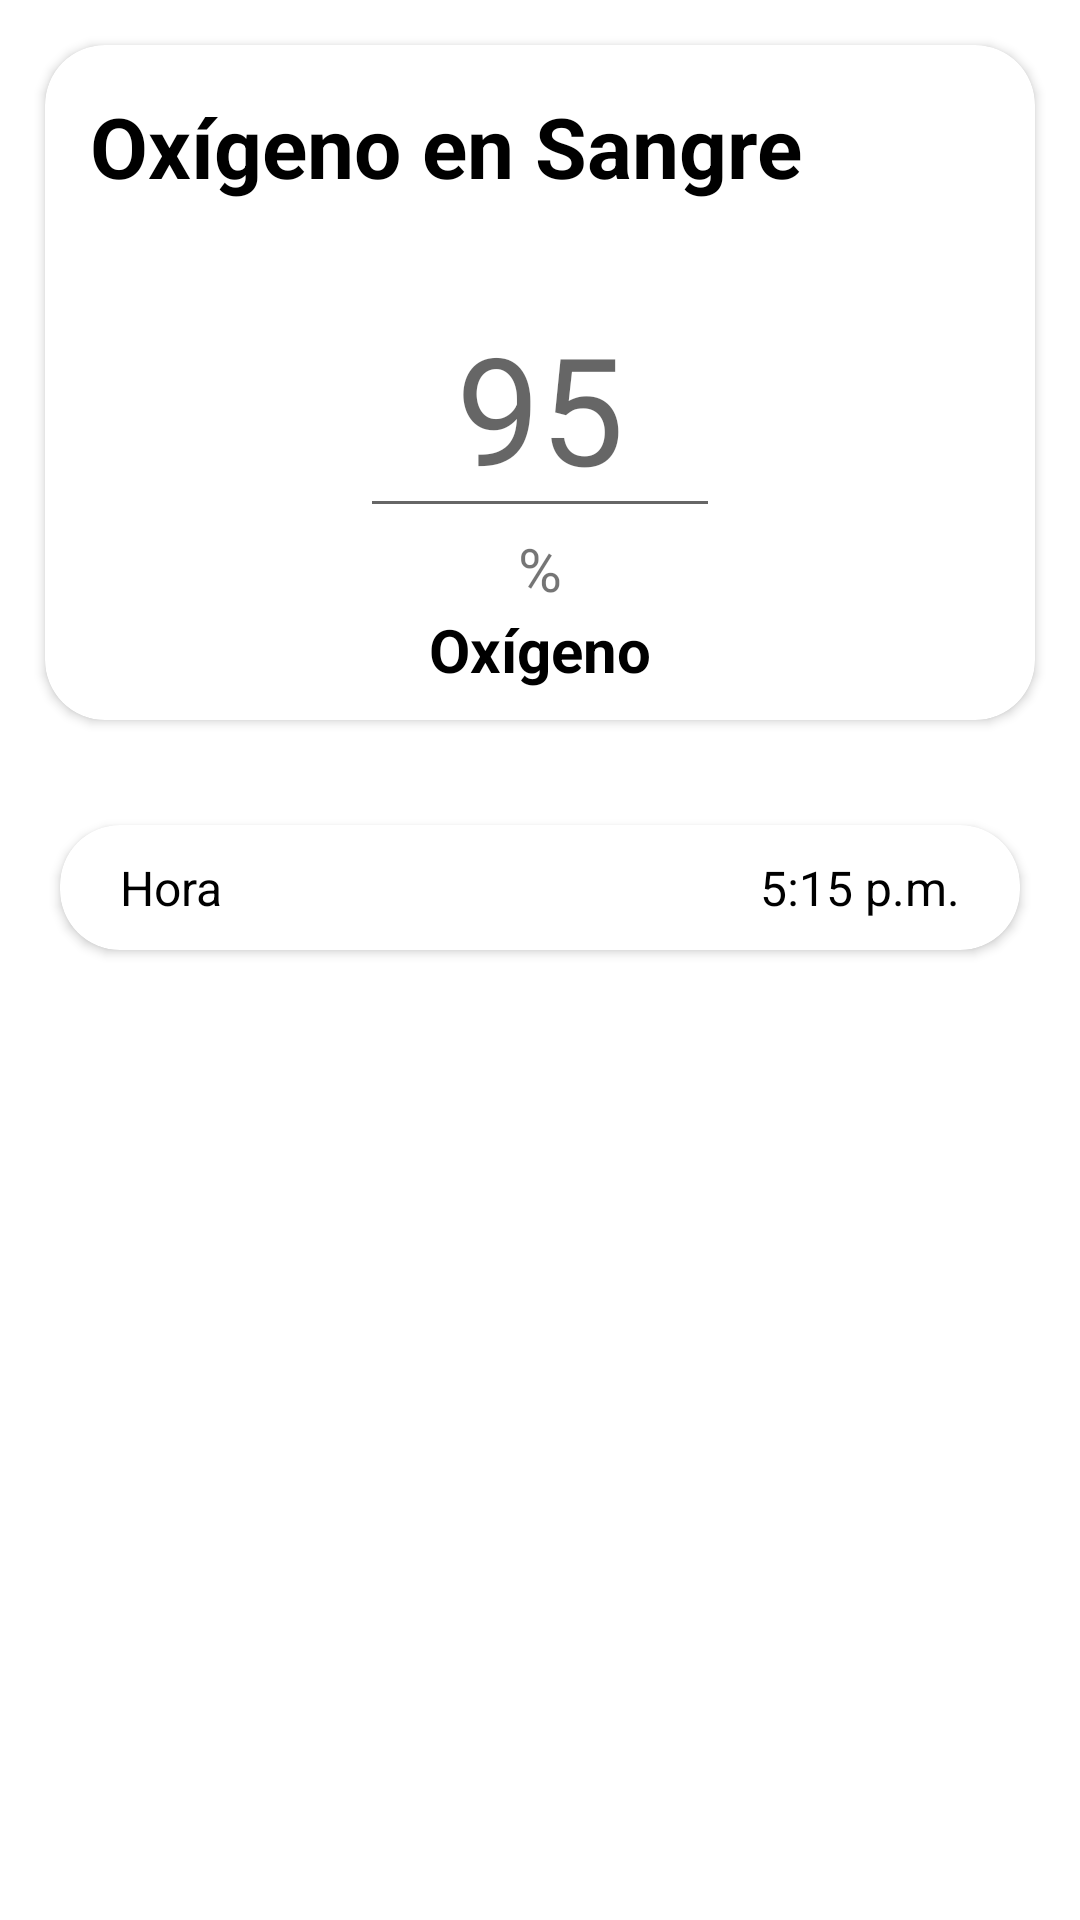

Layout XML and referenced resources for this Android screen:
<!-- AndroidManifest.xml: application theme Theme.MedSyncPaciente -->
<!-- res/layout/fragment_oxigeno.xml -->
<?xml version="1.0" encoding="utf-8"?>
<androidx.constraintlayout.widget.ConstraintLayout
    xmlns:android="http://schemas.android.com/apk/res/android"
    xmlns:tools="http://schemas.android.com/tools"
    android:layout_width="match_parent"
    android:layout_height="match_parent"
    xmlns:app="http://schemas.android.com/apk/res-auto"
    tools:context=".fragments.registromediciones.OxigenoFragment">

    <LinearLayout
        android:layout_width="match_parent"
        android:layout_height="0dp"
        android:layout_marginTop="15dp"
        android:orientation="vertical">

        
        <androidx.cardview.widget.CardView
            android:id="@+id/mediciones_cardview"
            android:layout_width="match_parent"
            android:layout_height="wrap_content"
            android:layout_marginTop="15dp"
            android:layout_marginStart="15dp"
            android:layout_marginEnd="15dp"
            android:layout_marginBottom="15dp"
            app:cardCornerRadius="20dp">

            <LinearLayout
                android:id="@+id/campoRecycler1"
                android:layout_width="match_parent"
                android:layout_height="wrap_content"
                android:orientation="vertical">

                <LinearLayout
                    android:id="@+id/campoRecycler"
                    android:layout_width="match_parent"
                    android:layout_height="wrap_content"
                    android:orientation="horizontal">

                    <TextView
                        android:id="@+id/medicion_tv"
                        android:layout_width="match_parent"
                        android:layout_height="wrap_content"
                        android:layout_gravity="center"
                        android:layout_margin="15dp"
                        android:textStyle="bold"
                        android:textColor="@color/black"
                        android:textSize="28sp"
                        android:text="Oxígeno en Sangre" />

                </LinearLayout>

                <Space
                    android:layout_width="match_parent"
                    android:layout_height="10dp" />

                <LinearLayout
                    android:layout_width="match_parent"
                    android:layout_height="wrap_content"
                    android:orientation="horizontal">

                    <LinearLayout
                        android:layout_width="0dp"
                        android:layout_height="match_parent"
                        android:layout_weight="1"
                        android:orientation="vertical"
                        android:gravity="center">


                        <EditText
                            android:id="@+id/medicion_et"
                            android:layout_width="120dp"
                            android:layout_height="wrap_content"
                            android:gravity="center"
                            android:hint="95"
                            android:inputType="number"
                            android:textSize="50sp" />

                        <TextView
                            android:id="@+id/unidadPresionDiastolica_tv"
                            android:layout_width="wrap_content"
                            android:layout_height="wrap_content"
                            android:text="%"
                            android:textSize="20sp" />

                        <TextView
                            android:layout_width="wrap_content"
                            android:layout_height="wrap_content"
                            android:textColor="@android:color/black"
                            android:textStyle="bold"
                            android:text="Oxígeno"
                            android:textSize="20sp" />

                    </LinearLayout>

                </LinearLayout>


                <Space
                    android:layout_width="match_parent"
                    android:layout_height="10dp" />

            </LinearLayout>
        </androidx.cardview.widget.CardView>


        
        <androidx.cardview.widget.CardView
            android:id="@+id/profile_cardview2"
            android:layout_width="match_parent"
            android:padding="10dp"
            android:layout_height="wrap_content"
            app:layout_constraintTop_toBottomOf="@id/profile_cardview"
            app:layout_constraintStart_toStartOf="parent"
            app:layout_constraintEnd_toEndOf="parent"
            app:cardCornerRadius="20dp"
            app:layout_constraintHorizontal_bias="0.5"
            android:layout_marginStart="20dp"
            android:layout_marginEnd="20dp"
            android:layout_marginBottom="20dp"
            android:layout_marginTop="20dp">

            <LinearLayout
                android:layout_width="match_parent"
                android:layout_height="wrap_content"
                android:layout_margin="10dp"
                android:orientation="vertical">

                <LinearLayout
                    android:layout_width="match_parent"
                    android:layout_height="wrap_content"
                    android:orientation="horizontal">

                    <TextView
                        android:id="@+id/fecha"
                        android:layout_width="0dp"
                        android:layout_height="wrap_content"
                        android:layout_weight="1"
                        android:textColor="@color/black"
                        android:layout_marginStart="10dp"
                        android:text="Hora"
                        android:textSize="16sp"
                        android:gravity="start" />

                    <TextView
                        android:id="@+id/hora_tv"
                        android:layout_width="0dp"
                        android:layout_height="wrap_content"
                        android:layout_weight="1"
                        android:layout_marginEnd="10dp"
                        android:textColor="@color/black"
                        android:text="5:15 p.m."
                        android:textSize="16sp"
                        android:gravity="end" />
                </LinearLayout>

            </LinearLayout>

        </androidx.cardview.widget.CardView>

    </LinearLayout>

</androidx.constraintlayout.widget.ConstraintLayout>
<!-- resources referenced by this layout -->
<resources>
  <color name="black">#FF000000</color>
  <style name="Theme.MedSyncPaciente" parent="Base.Theme.MedSyncPaciente" />
  <style name="Base.Theme.MedSyncPaciente" parent="Theme.MaterialComponents.DayNight.NoActionBar">
          
          
          <item name="colorPrimary">@color/PrimaryColor</item>
          <item name="android:statusBarColor">@color/PrimaryColor</item>
      </style>
  <color name="PrimaryColor">#008FAE</color>
</resources>
